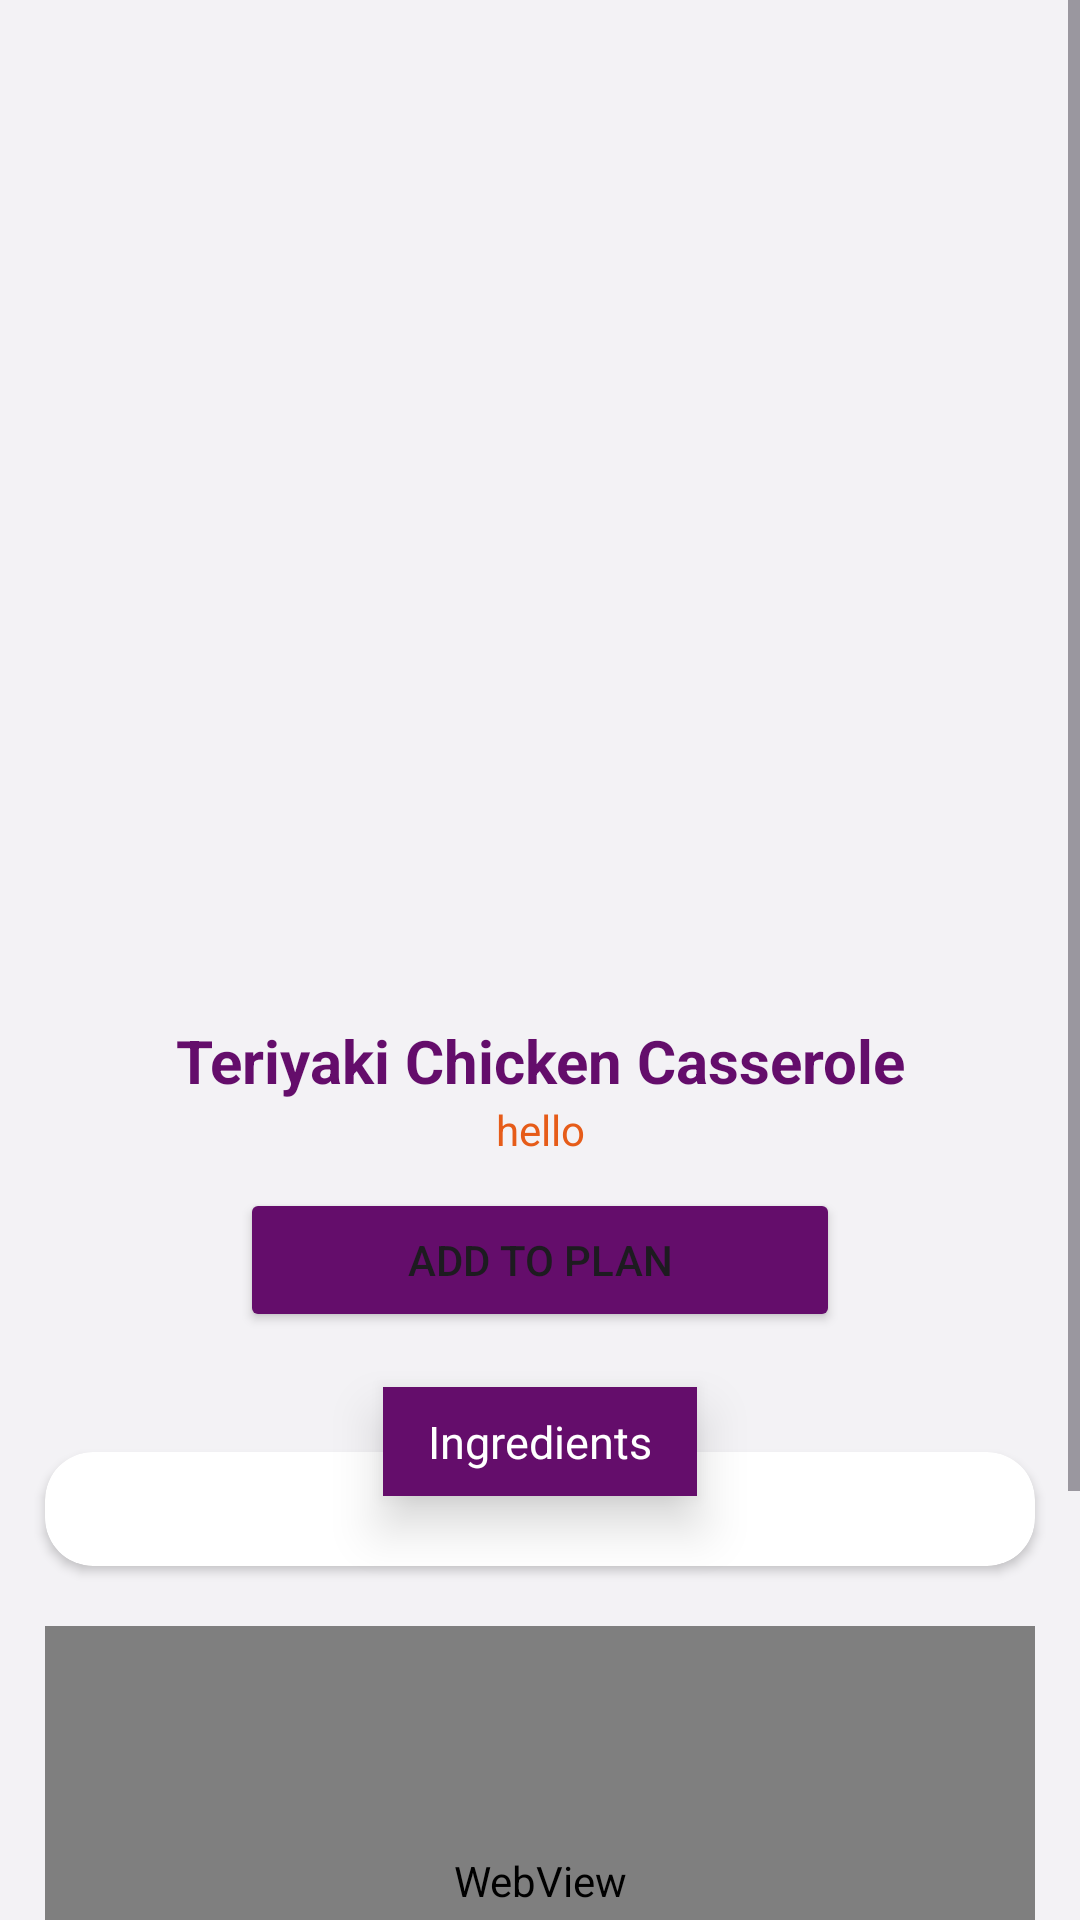

Layout XML and referenced resources for this Android screen:
<!-- AndroidManifest.xml: application theme Theme.TastyTactics -->
<!-- res/layout/fragment_meal_details.xml -->
<?xml version="1.0" encoding="utf-8"?>
<androidx.constraintlayout.widget.ConstraintLayout xmlns:android="http://schemas.android.com/apk/res/android"
    xmlns:app="http://schemas.android.com/apk/res-auto"
    xmlns:tools="http://schemas.android.com/tools"
    android:layout_width="match_parent"
    android:layout_height="match_parent"
    android:background="#f3f2f5"
    tools:context=".mealdetails.view.MealDetailsFragment">

    <ScrollView
        android:layout_width="match_parent"
        android:layout_height="match_parent"
        tools:layout_editor_absoluteX="1dp"
        tools:layout_editor_absoluteY="1dp">

        <androidx.constraintlayout.widget.ConstraintLayout
            android:layout_width="match_parent"
            android:layout_height="match_parent">

            <ImageView
                android:id="@+id/imageView"
                android:layout_width="match_parent"
                android:layout_height="340dp"
                android:scaleType="centerCrop"
                app:layout_constraintEnd_toEndOf="parent"
                app:layout_constraintStart_toStartOf="parent"
                app:layout_constraintTop_toTopOf="parent" />

            <ImageButton
                android:id="@+id/btnAddToFav"
                android:layout_width="wrap_content"
                android:layout_height="wrap_content"
                android:backgroundTint="@android:color/transparent"
                android:src="@drawable/heart"
                app:layout_constraintBottom_toBottomOf="@+id/imageView"
                app:layout_constraintEnd_toEndOf="@+id/imageView" />

            <TextView
                android:id="@+id/mealTitle"
                android:layout_width="match_parent"
                android:layout_height="wrap_content"
                android:text="Teriyaki Chicken Casserole"
                android:textAlignment="center"
                android:textColor="#640D6B"
                android:textSize="20sp"
                android:textStyle="bold"
                app:layout_constraintEnd_toEndOf="parent"
                app:layout_constraintStart_toStartOf="parent"
                app:layout_constraintTop_toBottomOf="@id/imageView" />


            <Button
                android:id="@+id/btnAddToPlan"
                android:layout_width="200dp"
                android:layout_height="wrap_content"
                android:layout_marginTop="10dp"
                android:backgroundTint="#640D6B"
                android:text="@string/addToPlan"
                app:icon="@drawable/calendar"
                app:layout_constraintEnd_toEndOf="parent"
                app:layout_constraintStart_toStartOf="parent"
                app:layout_constraintTop_toBottomOf="@id/txtCountry" />

            <TextView
                android:id="@+id/txtIngredients"
                android:layout_width="wrap_content"
                android:layout_height="wrap_content"
                android:layout_marginBottom="-15dp"
                android:background="#640D6B"
                android:elevation="10dp"
                android:paddingLeft="15dp"
                android:paddingTop="8dp"
                android:paddingRight="15dp"
                android:paddingBottom="8dp"
                android:text="Ingredients"
                android:textColor="@color/white"
                android:textSize="15sp"
                app:layout_constraintBottom_toTopOf="@id/ingredientsCard"
                app:layout_constraintEnd_toEndOf="parent"
                app:layout_constraintStart_toStartOf="parent" />

            <androidx.cardview.widget.CardView
                android:id="@+id/ingredientsCard"
                android:layout_width="match_parent"
                android:layout_height="wrap_content"
                android:layout_marginStart="15dp"
                android:layout_marginTop="40dp"
                android:layout_marginEnd="15dp"
                app:cardCornerRadius="16dp"
                app:layout_constraintEnd_toEndOf="parent"
                app:layout_constraintStart_toStartOf="parent"
                app:layout_constraintTop_toBottomOf="@id/btnAddToPlan">

                <androidx.constraintlayout.widget.ConstraintLayout
                    android:layout_width="match_parent"
                    android:layout_height="match_parent"
                    android:padding="4dp">

                    <androidx.recyclerview.widget.RecyclerView
                        android:id="@+id/ingredientsRecyclerView"
                        android:layout_width="match_parent"
                        android:layout_height="match_parent"
                        android:layout_marginTop="30dp"
                        app:layout_constraintTop_toTopOf="parent"
                        tools:layout_editor_absoluteX="4dp" />

                </androidx.constraintlayout.widget.ConstraintLayout>
            </androidx.cardview.widget.CardView>

            <WebView
                android:id="@+id/webView"
                android:layout_width="match_parent"
                android:layout_height="170dp"
                android:layout_marginLeft="15dp"
                android:layout_marginTop="20dp"
                android:layout_marginRight="15dp"
                app:layout_constraintEnd_toEndOf="parent"
                app:layout_constraintStart_toStartOf="parent"
                app:layout_constraintTop_toBottomOf="@id/ingredientsCard" />

            <TextView
                android:id="@+id/txtInsttructions"
                android:layout_width="wrap_content"
                android:layout_height="wrap_content"
                android:layout_marginBottom="-15dp"
                android:background="#640D6B"
                android:elevation="10dp"
                android:paddingLeft="15dp"
                android:paddingTop="8dp"
                android:paddingRight="15dp"
                android:paddingBottom="8dp"
                android:text="@string/instructions"
                android:textColor="@color/white"
                android:textSize="15sp"
                app:layout_constraintBottom_toTopOf="@id/stepsCard"
                app:layout_constraintEnd_toEndOf="parent"
                app:layout_constraintStart_toStartOf="parent" />

            <androidx.cardview.widget.CardView
                android:id="@+id/stepsCard"
                android:layout_width="match_parent"
                android:layout_height="wrap_content"
                android:layout_marginStart="15dp"
                android:layout_marginTop="60dp"
                android:layout_marginEnd="15dp"
                app:cardCornerRadius="16dp"
                app:layout_constraintEnd_toEndOf="parent"
                app:layout_constraintStart_toStartOf="parent"
                app:layout_constraintTop_toBottomOf="@id/webView">

                <androidx.constraintlayout.widget.ConstraintLayout
                    android:layout_width="match_parent"
                    android:layout_height="match_parent"
                    android:padding="4dp">

                    <TextView
                        android:id="@+id/txtSteps"
                        android:layout_width="match_parent"
                        android:layout_height="wrap_content"
                        android:layout_marginTop="20dp"
                        android:text=""
                        android:textSize="18sp"
                        app:layout_constraintEnd_toEndOf="parent"
                        app:layout_constraintStart_toStartOf="parent"
                        app:layout_constraintTop_toTopOf="parent" />


                </androidx.constraintlayout.widget.ConstraintLayout>

            </androidx.cardview.widget.CardView>

            <TextView
                android:id="@+id/txtCountry"
                android:layout_width="wrap_content"
                android:layout_height="wrap_content"
                android:text="hello"
                android:textColor="#E65C19"
                app:layout_constraintEnd_toEndOf="parent"
                app:layout_constraintStart_toStartOf="parent"
                app:layout_constraintTop_toBottomOf="@id/mealTitle" />

        </androidx.constraintlayout.widget.ConstraintLayout>
    </ScrollView>

</androidx.constraintlayout.widget.ConstraintLayout>
<!-- resources referenced by this layout -->
<resources>
  <string name="addToPlan">Add To Plan</string>
  <string name="instructions">Instructions</string>
  <style name="Theme.TastyTactics" parent="Base.Theme.TastyTactics" />
  <style name="Base.Theme.TastyTactics" parent="Theme.Material3.DayNight.NoActionBar">
          
          
      </style>
  <!-- not gathered from this repository: default colours our renderer supplied (Android Studio template values) -->
  <color name="white">#FFFFFFFF</color>
</resources>
